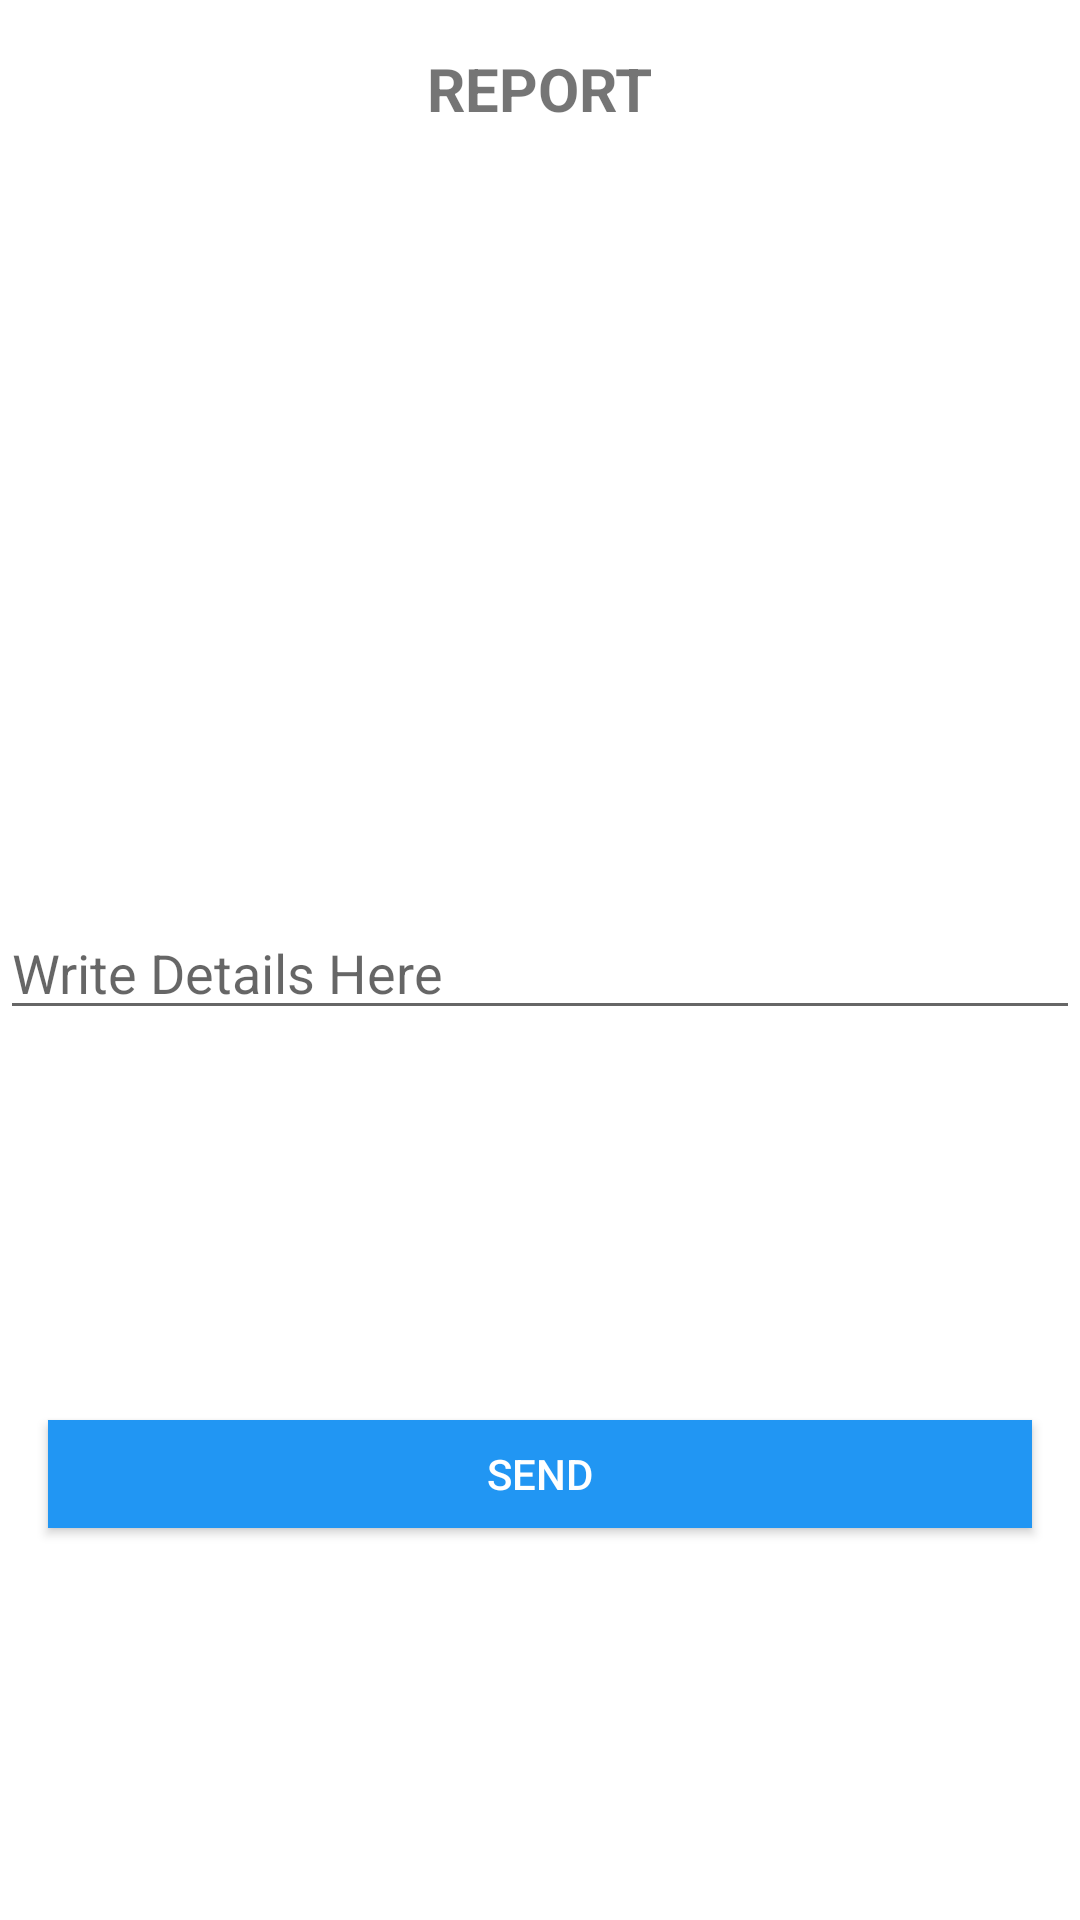

This screen was rendered from an Android layout file. Write that file and the resources it references.
<!-- AndroidManifest.xml: application theme Theme.Flex -->
<!-- res/layout/reportdialog_fragment.xml -->
<androidx.constraintlayout.widget.ConstraintLayout
        xmlns:android="http://schemas.android.com/apk/res/android"
        xmlns:app="http://schemas.android.com/apk/res-auto"
        xmlns:tools="http://schemas.android.com/tools"
        android:layout_width="match_parent"
        android:layout_height="wrap_content">

    <TextView
            android:id="@+id/tv_report"
            android:layout_width="wrap_content"
            android:layout_height="wrap_content"
            android:layout_marginTop="16dp"
            android:text="REPORT"
            android:textSize="20sp"
            android:textStyle="bold"
            app:layout_constraintEnd_toEndOf="parent"
            app:layout_constraintStart_toStartOf="parent"
            app:layout_constraintTop_toTopOf="parent" />

    <EditText
            android:id="@+id/tv_reporttext"
            android:layout_width="wrap_content"
            android:layout_height="wrap_content"
            android:layout_marginTop="5dp"
            android:ems="18"
            android:hint="Write Details Here"
            android:inputType="textEmailAddress"
            app:layout_constraintLeft_toLeftOf="parent"
            app:layout_constraintRight_toRightOf="parent"
            app:layout_constraintTop_toTopOf="parent"
            app:layout_constraintBottom_toBottomOf="parent"
            app:layout_constraintTop_toBottomOf="@+id/tv_report" />


    <Button
            android:id="@+id/btn_send_report"
            android:layout_width="0dp"
            android:layout_height="36dp"
            android:layout_marginStart="16dp"
            android:layout_marginTop="15dp"
            android:layout_marginEnd="16dp"
            android:layout_marginBottom="16dp"
            android:background="#2196F3"
            android:text="Send"
            android:textColor="#FFFFFF"
            app:layout_constraintBottom_toBottomOf="parent"
            app:layout_constraintEnd_toEndOf="parent"
            app:layout_constraintStart_toStartOf="parent"
            app:layout_constraintTop_toBottomOf="@+id/tv_reporttext" />



</androidx.constraintlayout.widget.ConstraintLayout>
<!-- resources referenced by this layout -->
<resources>
  <style name="Theme.Flex" parent="Theme.MaterialComponents.DayNight.DarkActionBar">
          
          <item name="colorPrimary">@color/purple_500</item>
          <item name="colorPrimaryVariant">@color/purple_700</item>
          <item name="colorOnPrimary">@color/white</item>
          
          <item name="colorSecondary">@color/teal_200</item>
          <item name="colorSecondaryVariant">@color/teal_700</item>
          <item name="colorOnSecondary">@color/black</item>
          
          <item name="android:statusBarColor" tools:targetApi="l">?attr/colorPrimaryVariant</item>
          
      </style>
  <color name="purple_500">#FF6200EE</color>
  <color name="purple_700">#FF3700B3</color>
  <color name="white">#FFFFFFFF</color>
  <color name="teal_200">#FF03DAC5</color>
  <color name="teal_700">#FF018786</color>
  <color name="black">#FF000000</color>
</resources>
